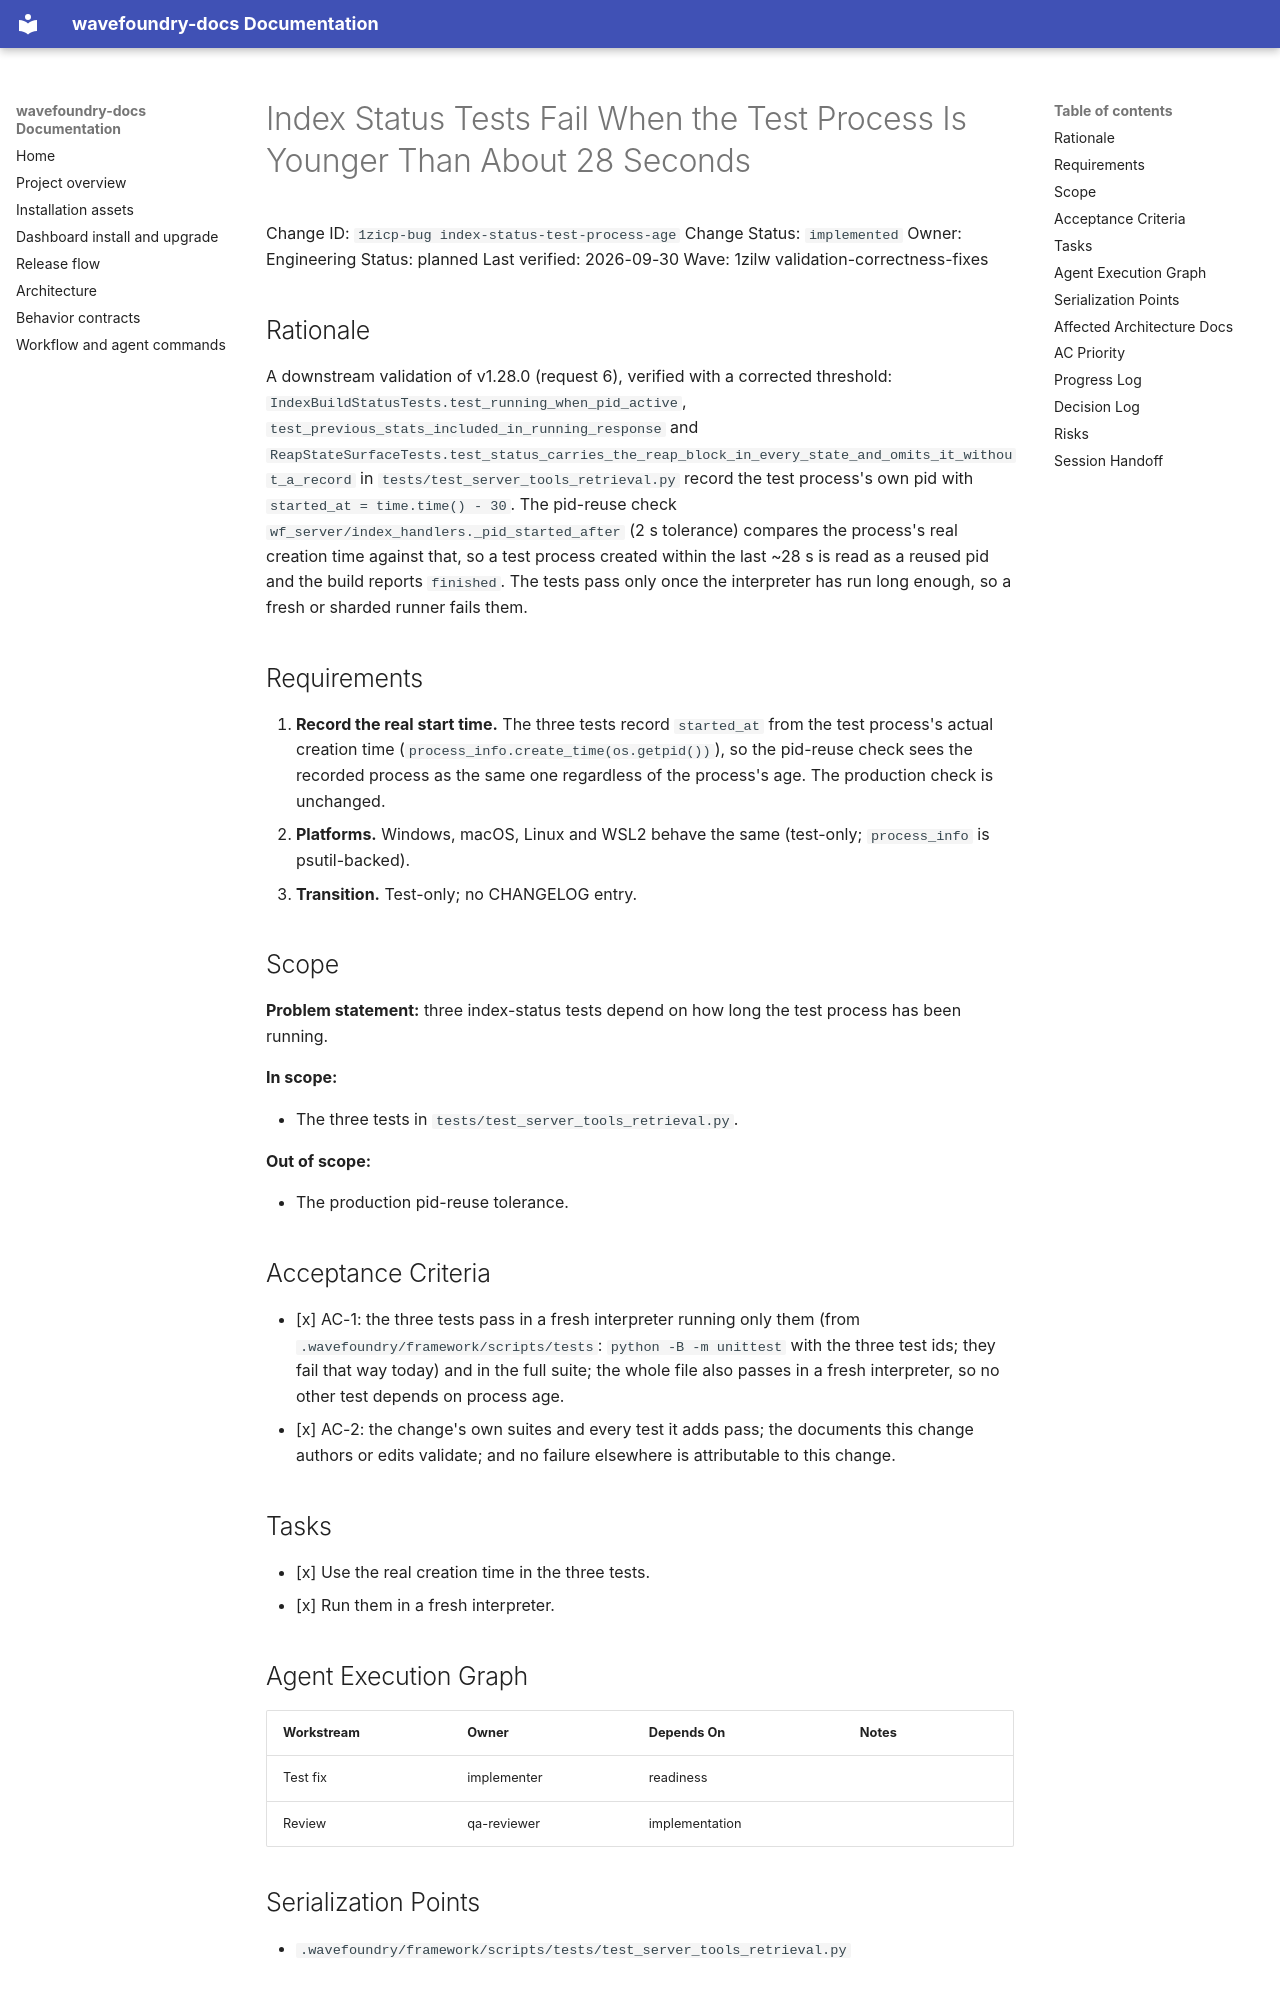

repository: coryhacking/wavefoundry · page: waves/1zilw validation-correctness-fixes/1zicp-bug index-status-test-process-age/index.html · generator: mkdocs

# Index Status Tests Fail When the Test Process Is Younger Than About 28 Seconds

Change ID: `1zicp-bug index-status-test-process-age`
Change Status: `implemented`
Owner: Engineering
Status: planned
Last verified: 2026-09-30
Wave: 1zilw validation-correctness-fixes

## Rationale

A downstream validation of v1.28.0 (request 6), verified with a corrected threshold: `IndexBuildStatusTests.test_running_when_pid_active`, `test_previous_stats_included_in_running_response` and `ReapStateSurfaceTests.test_status_carries_the_reap_block_in_every_state_and_omits_it_without_a_record` in `tests/test_server_tools_retrieval.py` record the test process's own pid with `started_at = time.time() - 30`. The pid-reuse check `wf_server/index_handlers._pid_started_after` (2 s tolerance) compares the process's real creation time against that, so a test process created within the last ~28 s is read as a reused pid and the build reports `finished`. The tests pass only once the interpreter has run long enough, so a fresh or sharded runner fails them.

## Requirements

1. **Record the real start time.** The three tests record `started_at` from the test process's actual creation time (`process_info.create_time(os.getpid())`), so the pid-reuse check sees the recorded process as the same one regardless of the process's age. The production check is unchanged.
2. **Platforms.** Windows, macOS, Linux and WSL2 behave the same (test-only; `process_info` is psutil-backed).
3. **Transition.** Test-only; no CHANGELOG entry.

## Scope

**Problem statement:** three index-status tests depend on how long the test process has been running.

**In scope:**

- The three tests in `tests/test_server_tools_retrieval.py`.

**Out of scope:**

- The production pid-reuse tolerance.

## Acceptance Criteria

- [x] AC-1: the three tests pass in a fresh interpreter running only them (from `.wavefoundry/framework/scripts/tests`: `python -B -m unittest` with the three test ids; they fail that way today) and in the full suite; the whole file also passes in a fresh interpreter, so no other test depends on process age.
- [x] AC-2: the change's own suites and every test it adds pass; the documents this change authors or edits validate; and no failure elsewhere is attributable to this change.

## Tasks

- [x] Use the real creation time in the three tests.
- [x] Run them in a fresh interpreter.

## Agent Execution Graph

| Workstream | Owner | Depends On | Notes |
| --- | --- | --- | --- |
| Test fix | implementer | readiness | |
| Review | qa-reviewer | implementation | |

## Serialization Points

- `.wavefoundry/framework/scripts/tests/test_server_tools_retrieval.py`

## Affected Architecture Docs

N/A: test fixtures only.
